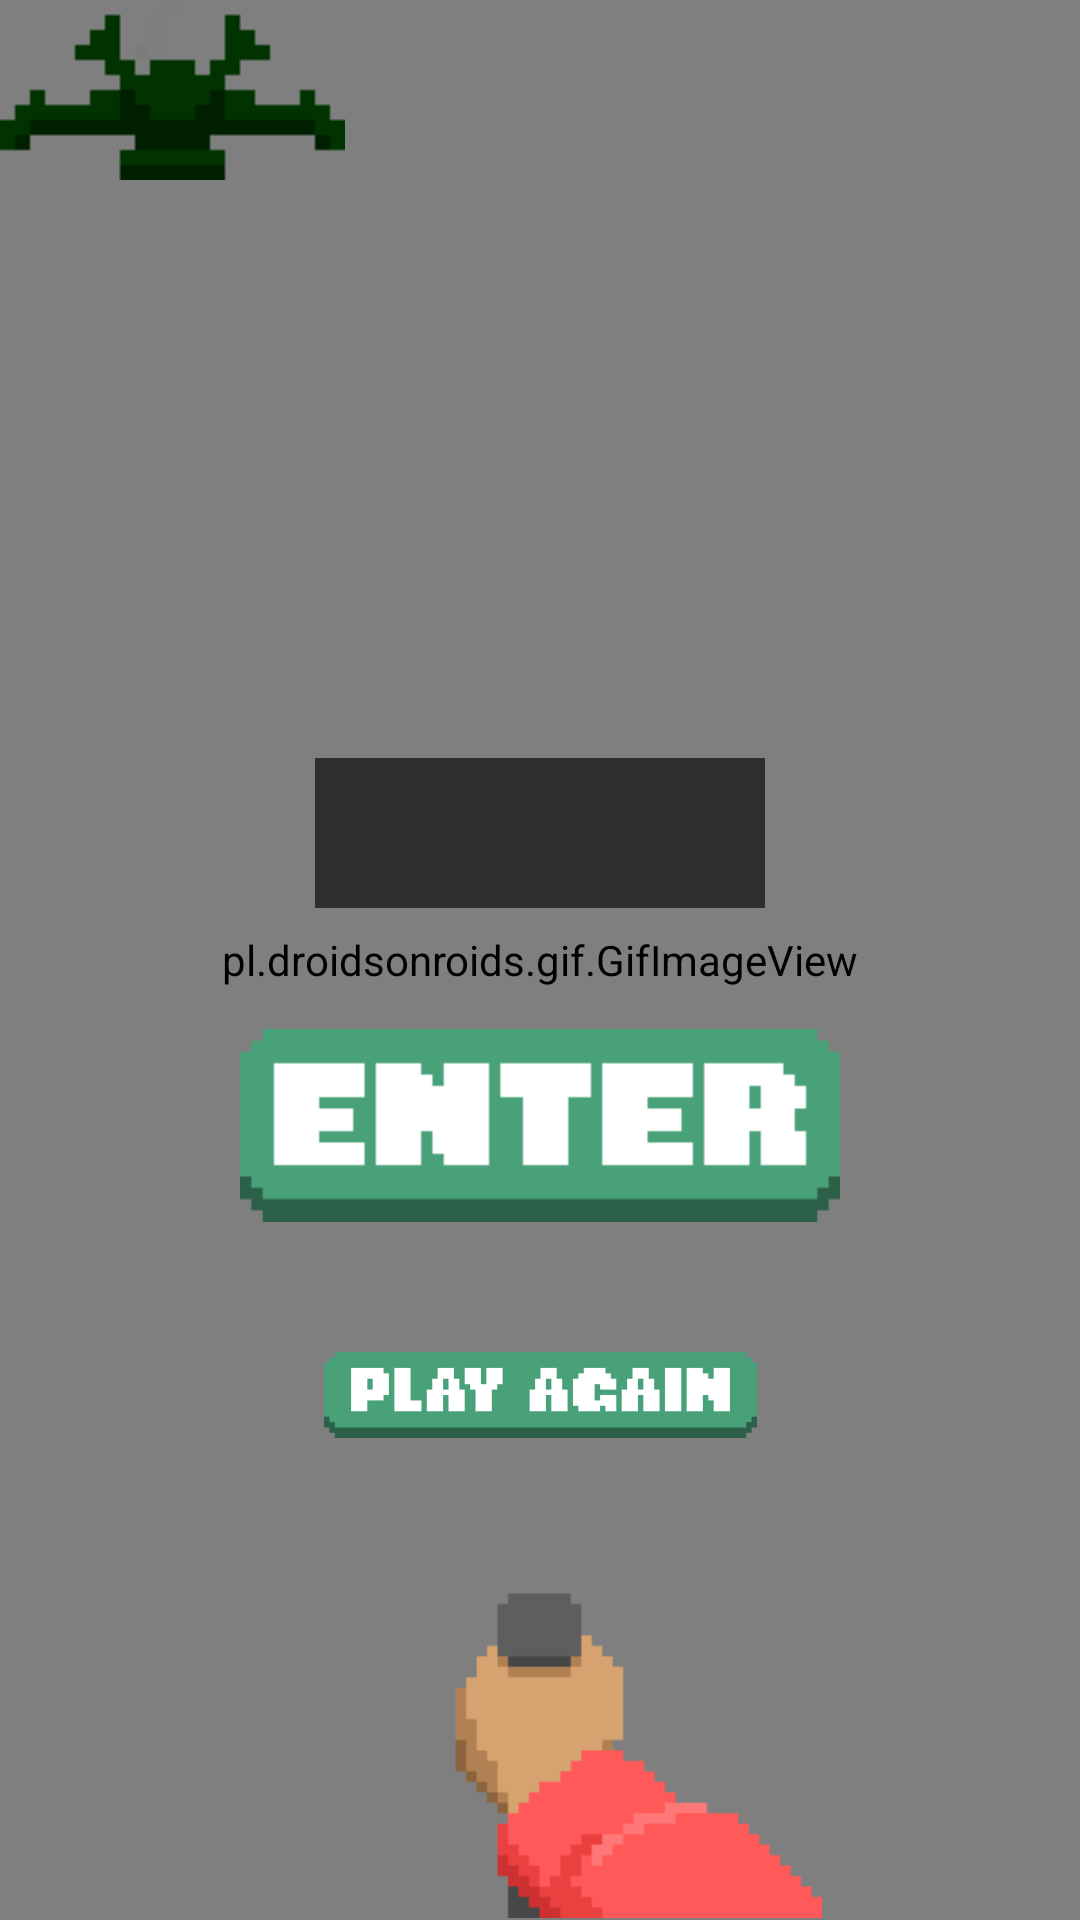

The Android layout XML behind this screen, and the referenced resources:
<!-- AndroidManifest.xml: application theme Theme.MOBDEVE_MP -->
<!-- res/layout/activity_game.xml -->
<?xml version="1.0" encoding="utf-8"?>
<androidx.constraintlayout.widget.ConstraintLayout xmlns:android="http://schemas.android.com/apk/res/android"
    xmlns:app="http://schemas.android.com/apk/res-auto"
    android:layout_width="match_parent"
    android:layout_height="match_parent">

    <VideoView
        android:id="@+id/vv_asteroid"
        android:layout_width="fill_parent"
        android:layout_height="fill_parent"
        app:layout_constraintLeft_toLeftOf="parent"
        app:layout_constraintRight_toRightOf="parent"
        app:layout_constraintTop_toTopOf="parent" />

    
    
    
    
    
    
    
    
    

    <pl.droidsonroids.gif.GifImageView
        android:id="@+id/giv_spacebg"
        android:layout_width="fill_parent"
        android:layout_height="fill_parent"
        android:src="@drawable/spacebg"
        app:layout_constraintBottom_toBottomOf="parent"
        app:layout_constraintLeft_toLeftOf="parent"
        app:layout_constraintRight_toRightOf="parent"
        app:layout_constraintTop_toTopOf="parent" />

    

    
    
    
    
    
    
    
    

    <ImageView
        android:id="@+id/iv_grid"
        android:layout_width="fill_parent"
        android:layout_height="fill_parent"
        android:adjustViewBounds="true"
        android:scaleType="fitXY"
        android:src="@drawable/grid"
        app:layout_constraintLeft_toLeftOf="parent"
        app:layout_constraintRight_toRightOf="parent"
        app:layout_constraintTop_toTopOf="parent" />

    <pl.droidsonroids.gif.GifImageView
        android:id="@+id/iv_power_spaceship"
        android:layout_width="fill_parent"
        android:layout_height="fill_parent"
        android:adjustViewBounds="true"
        android:scaleType="fitXY"
        android:src="@drawable/power_3_spaceship"
        app:layout_constraintLeft_toLeftOf="parent"
        app:layout_constraintRight_toRightOf="parent"
        app:layout_constraintTop_toTopOf="parent" />

    <ImageView
        android:id="@+id/iv_hand"
        android:layout_width="150dp"
        android:layout_height="120dp"
        android:layout_marginLeft="38dp"
        android:src="@drawable/hand_up"
        app:layout_constraintBottom_toBottomOf="parent"
        app:layout_constraintLeft_toLeftOf="parent"
        app:layout_constraintRight_toRightOf="parent" />

    <ImageView
        android:id="@+id/iv_ship"
        android:layout_width="wrap_content"
        android:layout_height="wrap_content"
        android:src="@drawable/ship_icon"
        app:layout_constraintLeft_toLeftOf="parent"
        app:layout_constraintTop_toTopOf="parent" />

    <androidx.recyclerview.widget.RecyclerView
        android:id="@+id/rv_scores"
        android:layout_width="wrap_content"
        android:layout_height="250dp"
        android:layout_marginBottom="25dp"
        app:layoutManager="androidx.recyclerview.widget.LinearLayoutManager"
        app:layout_constraintBottom_toBottomOf="parent"
        app:layout_constraintLeft_toLeftOf="parent"
        app:layout_constraintRight_toRightOf="parent"
        app:layout_constraintTop_toTopOf="parent" />

    <ImageButton
        android:id="@+id/ib_playagain"
        android:layout_width="70pt"
        android:layout_height="20pt"
        android:layout_marginTop="290dp"
        android:background="@null"
        android:scaleType="fitCenter"
        android:src="@drawable/play_again"
        app:layout_constraintBottom_toBottomOf="parent"
        app:layout_constraintLeft_toLeftOf="parent"
        app:layout_constraintRight_toRightOf="parent"
        app:layout_constraintTop_toTopOf="parent" />

    <EditText
        android:id="@+id/et_name"
        android:layout_width="150dp"
        android:layout_height="50dp"
        android:layout_marginBottom="30dp"
        android:background="#2f2f2f"
        android:fontFamily="@font/strenuous"
        android:gravity="center"
        android:inputType="textCapCharacters"
        android:maxLength="3"
        android:textColor="#fff"
        app:layout_constraintBottom_toTopOf="@+id/ib_enter"
        app:layout_constraintLeft_toLeftOf="parent"
        app:layout_constraintRight_toRightOf="parent" />

    <ImageButton
        android:id="@+id/ib_enter"
        android:layout_width="200dp"
        android:layout_height="wrap_content"
        android:layout_marginTop="110dp"
        android:background="@null"
        android:scaleType="fitCenter"
        android:src="@drawable/enter"
        app:layout_constraintBottom_toBottomOf="parent"
        app:layout_constraintLeft_toLeftOf="parent"
        app:layout_constraintRight_toRightOf="parent"
        app:layout_constraintTop_toTopOf="parent" />





























</androidx.constraintlayout.widget.ConstraintLayout>
<!-- resources referenced by this layout -->
<resources>
  <!-- drawable enter: png bitmap (drawable, 2075 bytes) -->
  <!-- drawable grid: png bitmap (drawable, 7861 bytes) -->
  <!-- drawable hand_up: png bitmap (drawable, 2650 bytes) -->
  <!-- drawable play_again: png bitmap (drawable, 2183 bytes) -->
  <!-- drawable power_3_spaceship: gif bitmap (drawable, 14355 bytes) -->
  <!-- drawable ship_icon: png bitmap (drawable, 2007 bytes) -->
  <!-- drawable space: png bitmap (drawable, 6433 bytes) -->
  <!-- drawable spacebg: gif bitmap (drawable, 83890 bytes) -->
  <!-- drawable spacebgtemp: png bitmap (drawable, 1122 bytes) -->
  <style name="Theme.MOBDEVE_MP" parent="Theme.MaterialComponents.DayNight.NoActionBar">
          
          <item name="colorPrimary">@color/purple_500</item>
          <item name="colorPrimaryVariant">@color/purple_700</item>
          <item name="colorOnPrimary">@color/white</item>
          
          <item name="colorSecondary">@color/teal_200</item>
          <item name="colorSecondaryVariant">@color/teal_700</item>
          <item name="colorOnSecondary">@color/black</item>
          
          <item name="android:statusBarColor" tools:targetApi="l">?attr/colorPrimaryVariant</item>
          
      </style>
  <!-- not gathered from this repository: default colours our renderer supplied (Android Studio template values) -->
  <color name="purple_500">#FF6200EE</color>
  <color name="purple_700">#FF3700B3</color>
  <color name="teal_200">#FF03DAC5</color>
  <color name="teal_700">#FF018786</color>
  <color name="black">#FF000000</color>
  <color name="white">#FFFFFFFF</color>
</resources>
